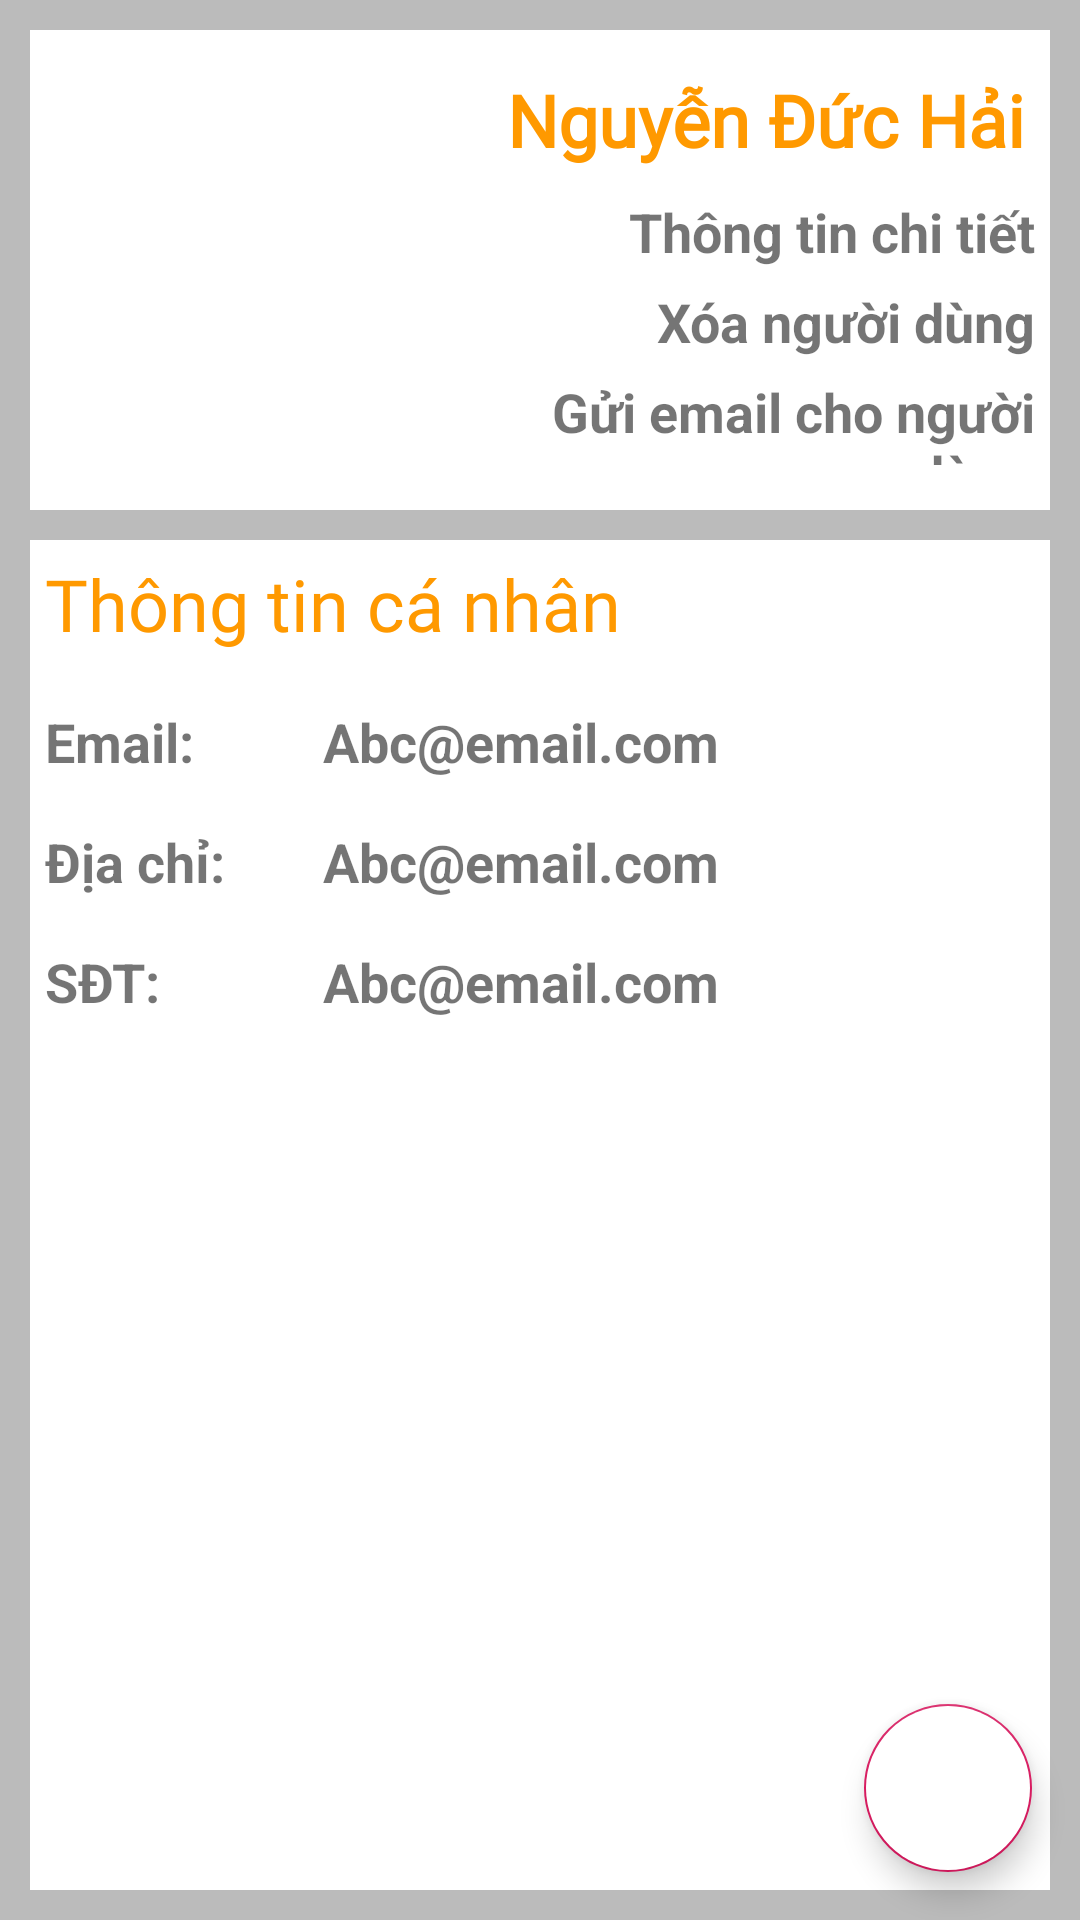

Write the Android layout XML for this screen, with the resource values it uses.
<!-- AndroidManifest.xml: application theme AppTheme -->
<!-- res/layout/fragment_user_detail.xml -->
<?xml version="1.0" encoding="utf-8"?>
    <FrameLayout
        xmlns:android="http://schemas.android.com/apk/res/android"
        xmlns:tools="http://schemas.android.com/tools"
        android:layout_width="match_parent"
        android:layout_height="match_parent"
        android:background="#BBB">

        <LinearLayout

            android:orientation="vertical"
            android:background="#BBB"
            android:layout_margin="10dp"
            android:layout_width="match_parent"
            android:layout_height="match_parent">

            <LinearLayout
                android:background="#FFF"
                android:padding="5dp"
                android:orientation="horizontal"
                android:layout_width="match_parent"
                android:layout_height="wrap_content">
                <ImageView
                    android:src="@drawable/ic_android_black_24dp"
                    android:layout_width="150dp"
                    android:layout_height="150dp"/>
                <LinearLayout
                    android:orientation="vertical"
                    android:layout_width="match_parent"
                    android:layout_height="match_parent">
                    <TextView
                        android:textColor="#FF9900"
                        android:fontFamily="@font/windsorb"
                        android:gravity="center"
                        android:textSize="24dp"
                        android:textStyle="bold"
                        android:text="Nguyễn Đức Hải"
                        android:layout_width="match_parent"
                        android:layout_height="50dp"/>
                    <TextView
                        android:gravity="right"
                        android:textSize="18dp"
                        android:textStyle="bold"
                        android:text="Thông tin chi tiết"
                        android:layout_width="match_parent"
                        android:layout_height="30dp"/>
                    <TextView
                        android:gravity="right"
                        android:textSize="18dp"
                        android:textStyle="bold"
                        android:text="Xóa người dùng"
                        android:layout_width="match_parent"
                        android:layout_height="30dp"/>
                    <TextView
                        android:gravity="right"
                        android:textSize="18dp"
                        android:textStyle="bold"
                        android:text="Gửi email cho người dùng"
                        android:layout_width="match_parent"
                        android:layout_height="30dp"/>
                </LinearLayout>
            </LinearLayout>

            <LinearLayout
                android:padding="5dp"
                android:background="#FFF"
                android:layout_marginTop="10dp"
                android:orientation="vertical"
                android:layout_width="match_parent"
                android:layout_height="match_parent">

                <TextView
                    android:textColor="#FF9900"
                    android:fontFamily="@font/windsorb"
                    android:textSize="24sp"
                    android:text="Thông tin cá nhân"
                    android:layout_width="match_parent"
                    android:layout_height="50dp"/>
                <LinearLayout
                    android:layout_marginBottom="10dp"
                    android:orientation="horizontal"
                    android:layout_width="match_parent"
                    android:layout_height="wrap_content">
                    <TextView
                        android:layout_weight="3"
                        android:gravity="left"
                        android:textSize="18dp"
                        android:textStyle="bold"
                        android:text="Email:"
                        android:layout_width="match_parent"
                        android:layout_height="30dp"/>
                    <TextView
                        android:paddingLeft="10dp"
                        android:layout_weight="1"
                        android:gravity="left"
                        android:textSize="18dp"
                        android:textStyle="bold"
                        android:text="Abc@email.com"
                        android:layout_width="match_parent"
                        android:layout_height="30dp"/>
                </LinearLayout>

                <LinearLayout
                    android:layout_marginBottom="10dp"
                    android:orientation="horizontal"
                    android:layout_width="match_parent"
                    android:layout_height="wrap_content">
                    <TextView
                        android:layout_weight="3"
                        android:gravity="left"
                        android:textSize="18dp"
                        android:textStyle="bold"
                        android:text="Địa chỉ:"
                        android:layout_width="match_parent"
                        android:layout_height="30dp"/>
                    <TextView
                        android:paddingLeft="10dp"
                        android:layout_weight="1"
                        android:gravity="left"
                        android:textSize="18dp"
                        android:textStyle="bold"
                        android:text="Abc@email.com"
                        android:layout_width="match_parent"
                        android:layout_height="30dp"/>
                </LinearLayout>

                <LinearLayout
                    android:layout_marginBottom="10dp"
                    android:orientation="horizontal"
                    android:layout_width="match_parent"
                    android:layout_height="wrap_content">
                    <TextView
                        android:layout_weight="3"
                        android:gravity="left"
                        android:textSize="18dp"
                        android:textStyle="bold"
                        android:text="SĐT:"
                        android:layout_width="match_parent"
                        android:layout_height="30dp"/>
                    <TextView
                        android:paddingLeft="10dp"
                        android:layout_weight="1"
                        android:gravity="left"
                        android:textSize="18dp"
                        android:textStyle="bold"
                        android:text="Abc@email.com"
                        android:layout_width="match_parent"
                        android:layout_height="30dp"/>
                </LinearLayout>

            </LinearLayout>

        </LinearLayout>

        <com.google.android.material.floatingactionbutton.FloatingActionButton
            android:id="@+id/fab"
            android:layout_width="wrap_content"
            android:layout_height="wrap_content"
            android:layout_gravity="end|bottom"
            android:src="@drawable/add"
            android:backgroundTint="#FFF"
            android:layout_margin="16dp" />

    </FrameLayout>
<!-- resources referenced by this layout -->
<resources>
  <style name="AppTheme" parent="Theme.AppCompat.Light.DarkActionBar">
          
          <item name="colorPrimary">@color/colorPrimary</item>
          <item name="colorPrimaryDark">@color/colorPrimaryDark</item>
          <item name="colorAccent">@color/colorAccent</item>
          
          <item name="android:windowActivityTransitions">true</item>
  
      </style>
  <color name="colorPrimary">#008577</color>
  <color name="colorPrimaryDark">#00574B</color>
  <color name="colorAccent">#D81B60</color>
</resources>
